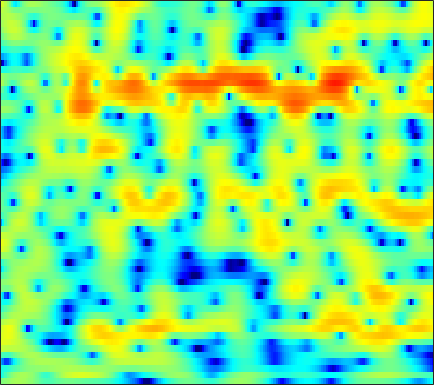

The file beside this chart, header and first rows:
-0.18273, 0.083221, 0.45463, 0.81501, 1.0594, 1.3387, 1.5473, 1.6641, 1.7481, 1.7378, 1.6299, 1.4965, 1.2377, 0.89815, 0.57906, 0.087864, -0.45894, -0.89309, -1.4807, -1.9641, -2.3193, -2.457, -2.4677, -2.3188
-5.484, -4.156, -2.674, -1.469, -0.7156, 0.1111, 0.7552, 1.133, 1.501, 1.72, 1.794, 1.756, 1.574, 1.244, 0.8907, 0.2857, -0.4609, -1.103, -2.016, -2.858, -3.417, -3.518, -3.17, -2.4
-4.935, -4.776, -4.463, -4.043, -3.675, -3.131, -2.557, -2.126, -1.571, -1.061, -0.6151, -0.3201, 0.007905, 0.2604, 0.4047, 0.5465, 0.6416, 0.6879, 0.738, 0.7803, 0.8406, 0.9021, 1.002, 1.126
-9.996, -12.22, -15.19, -14.89, -12.43, -9.131, -6.533, -4.981, -3.31, -2.002, -0.9638, -0.3322, 0.3458, 0.863, 1.162, 1.465, 1.677, 1.781, 1.866, 1.902, 1.9, 1.885, 1.853, 1.8
-2.076, -2.608, -3.063, -3.078, -2.79, -2.108, -1.277, -0.6484, 0.1169, 0.7691, 1.276, 1.565, 1.827, 1.952, 1.968, 1.888, 1.716, 1.53, 1.221, 0.8728, 0.4882, 0.194, -0.1871, -0.5323
3.164, 3.03, 2.877, 2.766, 2.711, 2.668, 2.632, 2.594, 2.514, 2.382, 2.169, 1.954, 1.577, 1.082, 0.6304, -0.09864, -0.9392, -1.667, -2.753, -3.95, -5.2, -6.131, -7.283, -8.23
4.311, 4.31, 4.277, 4.192, 4.083, 3.866, 3.574, 3.292, 2.846, 2.31, 1.688, 1.165, 0.3821, -0.5033, -1.243, -2.391, -3.767, -5.037, -7.058, -9.712, -13.37, -17.28, -25.52, -25.67
3.859, 4.304, 4.692, 4.835, 4.777, 4.485, 3.945, 3.385, 2.439, 1.294, 0.02029, -0.9489, -2.087, -2.923, -3.363, -3.826, -4.298, -4.752, -5.531, -6.602, -7.814, -8.734, -9.657, -10.11
3.273, 4.07, 4.762, 5.082, 5.081, 4.762, 4.056, 3.242, 1.683, -0.5655, -3.891, -7.668, -17.98, -16.9, -10.09, -6.067, -3.97, -3.102, -2.495, -2.317, -2.453, -2.699, -3.147, -3.693
1.719, 2.281, 2.876, 3.263, 3.426, 3.438, 3.203, 2.86, 2.202, 1.354, 0.4218, -0.2492, -0.9159, -1.181, -1.154, -0.9322, -0.6658, -0.5335, -0.513, -0.6917, -1.068, -1.498, -2.24, -3.208
-1.575, -0.7687, 0.1516, 0.8907, 1.331, 1.781, 2.074, 2.208, 2.284, 2.261, 2.167, 2.07, 1.922, 1.776, 1.648, 1.468, 1.229, 0.9929, 0.58, 0.05098, -0.6343, -1.263, -2.255, -3.447
-3.995, -3.121, -2.119, -1.236, -0.6227, 0.1289, 0.8124, 1.273, 1.809, 2.218, 2.519, 2.673, 2.772, 2.767, 2.696, 2.517, 2.23, 1.954, 1.49, 0.8915, 0.1486, -0.5185, -1.577, -2.838
-5.094, -5.426, -5.607, -5.102, -4.25, -2.744, -1.193, -0.151, 1.003, 1.891, 2.509, 2.818, 3.049, 3.101, 3.047, 2.879, 2.62, 2.382, 2.007, 1.566, 1.037, 0.5674, -0.1839, -1.121
-5.298, -7.968, -14.11, -16.1, -10.07, -5.042, -1.903, -0.2632, 1.279, 2.267, 2.821, 2.975, 2.916, 2.59, 2.213, 1.608, 1.035, 0.7081, 0.4944, 0.5193, 0.6736, 0.7718, 0.8022, 0.6674
0.0181, -0.4041, -0.7264, -0.6339, -0.269, 0.489, 1.342, 1.913, 2.487, 2.779, 2.728, 2.437, 1.654, 0.3207, -1.115, -3.857, -7.84, -11.04, -9.871, -5.839, -3.009, -1.561, -0.2643, 0.5012
0.4304, 0.5185, 0.724, 1.017, 1.278, 1.648, 1.987, 2.183, 2.336, 2.31, 2.057, 1.698, 0.9434, -0.1425, -1.19, -2.842, -4.486, -5.295, -5.209, -4.079, -2.742, -1.867, -0.9766, -0.4068
-2.523, -1.918, -1.063, -0.2618, 0.2794, 0.8946, 1.378, 1.657, 1.903, 2.003, 1.959, 1.838, 1.565, 1.19, 0.8646, 0.4151, 0.01923, -0.2053, -0.3819, -0.4358, -0.428, -0.4191, -0.4625, -0.6042
-7.493, -5.28, -3.137, -1.588, -0.703, 0.193, 0.8488, 1.223, 1.585, 1.829, 1.976, 2.035, 2.056, 2.021, 1.958, 1.845, 1.692, 1.555, 1.344, 1.078, 0.751, 0.4507, -0.04999, -0.6927
-4.273, -3.119, -1.815, -0.8268, -0.2863, 0.2255, 0.5576, 0.7188, 0.8833, 1.037, 1.223, 1.378, 1.609, 1.833, 1.981, 2.121, 2.176, 2.149, 2.008, 1.742, 1.335, 0.9229, 0.2292, -0.6549
1.206, 1.244, 1.232, 1.084, 0.857, 0.3822, -0.27, -0.8372, -1.533, -1.916, -1.77, -1.319, -0.4669, 0.4272, 1.03, 1.663, 2.078, 2.248, 2.281, 2.109, 1.73, 1.32, 0.6064, -0.283
4.386, 4.038, 3.442, 2.633, 1.837, 0.4104, -1.618, -3.745, -8.096, -16.18, -13.35, -7.981, -3.861, -1.333, -0.04269, 1.138, 1.855, 2.145, 2.257, 2.082, 1.654, 1.19, 0.3899, -0.5825
4.943, 4.55, 3.944, 3.204, 2.529, 1.433, 0.1039, -1.029, -2.547, -3.575, -3.547, -2.865, -1.623, -0.4563, 0.2346, 0.9001, 1.275, 1.362, 1.241, 0.8635, 0.2239, -0.4457, -1.597, -3.062
3.446, 3.235, 2.991, 2.745, 2.541, 2.23, 1.86, 1.57, 1.222, 0.9592, 0.8094, 0.7727, 0.7854, 0.8032, 0.7836, 0.6838, 0.4717, 0.239, -0.1787, -0.7306, -1.459, -2.156, -3.348, -4.987
-0.2186, 0.1037, 0.7705, 1.462, 1.909, 2.363, 2.653, 2.777, 2.817, 2.737, 2.555, 2.336, 1.93, 1.39, 0.9097, 0.1588, -0.6551, -1.236, -1.887, -2.363, -2.68, -2.864, -3.179, -3.647
-10.49, -5.822, -2.253, -0.05195, 1.097, 2.18, 2.921, 3.291, 3.566, 3.612, 3.433, 3.13, 2.475, 1.47, 0.4497, -1.37, -3.737, -5.808, -8.116, -7.926, -5.961, -4.518, -3.066, -2.067
-3.224, -2.59, -1.501, -0.4689, 0.2056, 0.9637, 1.605, 2.017, 2.471, 2.764, 2.825, 2.687, 2.204, 1.316, 0.3177, -1.506, -4.11, -6.579, -9.57, -8.975, -6.091, -4.218, -2.373, -1.079
-1.035, -1.364, -1.805, -2.278, -2.598, -2.736, -2.337, -1.674, -0.5328, 0.5792, 1.431, 1.846, 2.064, 1.922, 1.6, 0.9439, 0.1538, -0.4468, -1.085, -1.375, -1.303, -1.092, -0.6635, -0.2245
-1.213, -1.829, -3.15, -5.371, -8.108, -15.14, -15.98, -9.071, -3.948, -0.9251, 1.07, 2.078, 2.934, 3.326, 3.37, 3.124, 2.623, 2.115, 1.315, 0.455, -0.3895, -0.8974, -1.276, -1.215
-1.813, -1.856, -2.245, -2.97, -3.594, -4.153, -3.676, -2.619, -0.7688, 0.9941, 2.41, 3.216, 3.952, 4.316, 4.352, 4.077, 3.408, 2.633, 1.176, -0.8859, -3.833, -6.734, -10.52, -9.037
-3.834, -3.223, -2.565, -2.03, -1.659, -1.094, -0.4245, 0.1727, 1.016, 1.881, 2.648, 3.109, 3.562, 3.778, 3.767, 3.511, 2.942, 2.273, 1.006, -0.7651, -3.025, -4.933, -6.787, -6.445
-6.892, -5.952, -4.835, -3.83, -3.138, -2.254, -1.423, -0.8128, -0.04495, 0.6539, 1.282, 1.693, 2.122, 2.405, 2.513, 2.507, 2.332, 2.09, 1.639, 1.069, 0.4549, 0.03645, -0.3971, -0.606
-10.14, -9.143, -7.955, -6.836, -6.006, -4.958, -3.942, -3.242, -2.377, -1.606, -0.9397, -0.492, 0.02679, 0.4793, 0.7796, 1.113, 1.369, 1.517, 1.652, 1.731, 1.75, 1.745, 1.726, 1.688
-12.82, -12.49, -11.86, -10.85, -9.829, -8.405, -6.999, -6.079, -5.023, -4.197, -3.555, -3.17, -2.668, -2.12, -1.641, -0.9173, -0.1464, 0.4169, 1.102, 1.676, 2.139, 2.405, 2.67, 2.836
-15.4, -17.97, -21.92, -19.21, -15.37, -11.59, -9.076, -7.782, -6.645, -6.146, -6.127, -6.36, -6.775, -6.702, -5.998, -4.277, -2.317, -0.9487, 0.5766, 1.748, 2.608, 3.06, 3.452, 3.653
-10.2, -11.62, -12.85, -12.14, -10.66, -8.564, -6.889, -5.999, -5.388, -5.434, -6.375, -7.87, -11.92, -23.63, -16.32, -7.503, -2.999, -0.7238, 1.438, 2.906, 3.826, 4.224, 4.406, 4.244
-4.621, -5.075, -5.409, -5.382, -5.147, -4.595, -3.958, -3.486, -3.016, -2.751, -2.765, -2.92, -3.088, -2.822, -2.168, -0.7321, 0.9186, 2.066, 3.339, 4.228, 4.695, 4.763, 4.44, 3.571
-5.015, -5.675, -6.372, -6.662, -6.546, -5.979, -5.118, -4.407, -3.44, -2.588, -1.808, -1.283, -0.6065, 0.1035, 0.6916, 1.494, 2.291, 2.839, 3.446, 3.848, 3.99, 3.882, 3.422, 2.538
-8.176, -10.04, -13.03, -15.43, -14.88, -12.01, -9.13, -7.391, -5.5, -4.003, -2.773, -1.963, -1.015, -0.179, 0.4006, 1.113, 1.751, 2.168, 2.614, 2.922, 3.07, 3.062, 2.891, 2.559
-8.398, -10.28, -13.37, -15.97, -15.46, -12.49, -9.674, -7.978, -6.189, -4.758, -3.614, -2.875, -1.988, -1.181, -0.6328, 0.06402, 0.6974, 1.127, 1.62, 2.007, 2.276, 2.414, 2.51, 2.524
-4.847, -5.501, -6.268, -6.721, -6.783, -6.516, -6.001, -5.545, -4.977, -4.433, -3.943, -3.589, -3.075, -2.464, -1.942, -1.187, -0.4316, 0.1125, 0.7642, 1.296, 1.693, 1.9, 2.094, 2.206
-1.269, -1.553, -1.89, -2.179, -2.371, -2.6, -2.827, -3.036, -3.388, -3.91, -4.529, -4.964, -5.303, -5.01, -4.268, -2.9, -1.451, -0.4912, 0.5689, 1.325, 1.798, 1.956, 1.96, 1.766
1.154, 1.094, 0.9692, 0.7691, 0.5742, 0.2255, -0.2518, -0.749, -1.653, -3.066, -5.311, -7.934, -14.38, -17.86, -10.34, -4.898, -1.637, 0.02895, 1.563, 2.482, 2.881, 2.867, 2.357, 1.257
-0.6885, -0.3649, -0.2429, -0.3484, -0.5101, -0.7732, -1.066, -1.299, -1.766, -2.37, -3.281, -4.128, -4.996, -4.884, -3.911, -2.127, -0.3917, 0.6741, 1.71, 2.351, 2.572, 2.488, 1.995, 1.007
-3.35, -3.134, -3.491, -4.355, -5.154, -5.866, -5.714, -5.075, -4.022, -3.077, -2.342, -1.946, -1.494, -1.002, -0.6385, -0.1134, 0.3505, 0.6349, 0.8924, 1.039, 1.104, 1.089, 1.075, 1.006
-1.084, -1.899, -3.623, -6.606, -10.35, -23.42, -15.13, -9.06, -4.833, -2.389, -0.7998, 0.06996, 0.8424, 1.307, 1.481, 1.492, 1.22, 0.8468, 0.1948, -0.5303, -0.9626, -0.9366, -0.4483, 0.3331
2.316, 1.454, 0.1587, -1.212, -2.151, -2.941, -2.697, -1.956, -0.6601, 0.5732, 1.566, 2.121, 2.642, 2.834, 2.79, 2.377, 1.511, 0.4448, -1.803, -5.599, -12.21, -12.1, -5.58, -1.75
1.301, 0.7119, 0.08123, -0.3416, -0.5564, -0.656, -0.5522, -0.3929, -0.0831, 0.2455, 0.5752, 0.7668, 0.9793, 1.114, 1.11, 0.9283, 0.4592, -0.1336, -1.294, -2.753, -3.797, -3.643, -2.236, -0.4709
-4.582, -4.937, -4.713, -4.157, -3.716, -3.233, -2.971, -2.904, -3.009, -3.262, -3.572, -3.695, -3.636, -3.185, -2.688, -1.941, -1.298, -0.9233, -0.534, -0.2176, 0.1421, 0.5109, 1.112, 1.788
-23.74, -19.51, -12.29, -8.843, -7.28, -6.072, -5.615, -5.689, -6.373, -7.813, -10.15, -12.43, -14.07, -11.24, -8.505, -5.591, -3.48, -2.254, -0.9634, 0.04373, 0.8674, 1.406, 2.067, 2.667
-10.15, -10.03, -8.847, -7.432, -6.537, -5.786, -5.514, -5.662, -6.387, -7.738, -9.818, -11.67, -12.86, -10.66, -8.3, -5.58, -3.486, -2.23, -0.8963, 0.1653, 1.013, 1.541, 2.154, 2.666
-5.273, -4.952, -4.42, -3.852, -3.489, -3.124, -2.965, -3.001, -3.233, -3.6, -4.001, -4.213, -4.177, -3.759, -3.232, -2.375, -1.46, -0.8116, -0.04665, 0.5902, 1.093, 1.395, 1.69, 1.924
-3.043, -2.318, -1.511, -0.8573, -0.4799, -0.11, 0.07912, 0.1192, 0.06412, -0.1039, -0.3022, -0.4335, -0.5437, -0.5473, -0.4701, -0.2667, 0.02616, 0.2676, 0.5699, 0.7812, 0.8604, 0.8057, 0.5651, 0.1727
-1.421, -0.3714, 0.7208, 1.515, 1.952, 2.319, 2.474, 2.462, 2.286, 1.944, 1.477, 1.072, 0.4858, -0.04054, -0.3338, -0.5181, -0.4652, -0.3043, -0.02813, 0.1688, 0.1389, -0.1188, -0.8504, -2.242
0.1429, 1.141, 2.176, 2.899, 3.257, 3.502, 3.507, 3.348, 2.91, 2.223, 1.23, 0.2612, -1.34, -3.235, -4.646, -5.729, -5.185, -4.102, -2.616, -1.496, -0.8878, -0.7772, -1.117, -2.044
1.226, 1.9, 2.586, 3.033, 3.209, 3.264, 3.1, 2.83, 2.26, 1.406, 0.1833, -1.059, -3.341, -6.818, -10.9, -18.61, -12.19, -7.968, -4.64, -2.653, -1.476, -0.9648, -0.6795, -0.6838
1.825, 2.137, 2.366, 2.411, 2.344, 2.149, 1.854, 1.583, 1.156, 0.5952, -0.1111, -0.7601, -1.767, -2.872, -3.585, -4.093, -3.853, -3.293, -2.385, -1.554, -0.9202, -0.6003, -0.3363, -0.2446
2.615, 2.527, 2.183, 1.611, 1.086, 0.3425, -0.2525, -0.5086, -0.5803, -0.4422, -0.2714, -0.1881, -0.1621, -0.2065, -0.2674, -0.3209, -0.2923, -0.2428, -0.1392, -0.04775, 0.0002727, -0.007189, -0.07276, -0.2348
4.03, 3.565, 2.559, 1.004, -0.6127, -3.397, -6.274, -6.855, -4.882, -2.444, -0.6636, 0.2607, 1.059, 1.509, 1.664, 1.705, 1.58, 1.412, 1.112, 0.7498, 0.3368, 0.01899, -0.435, -0.8652
